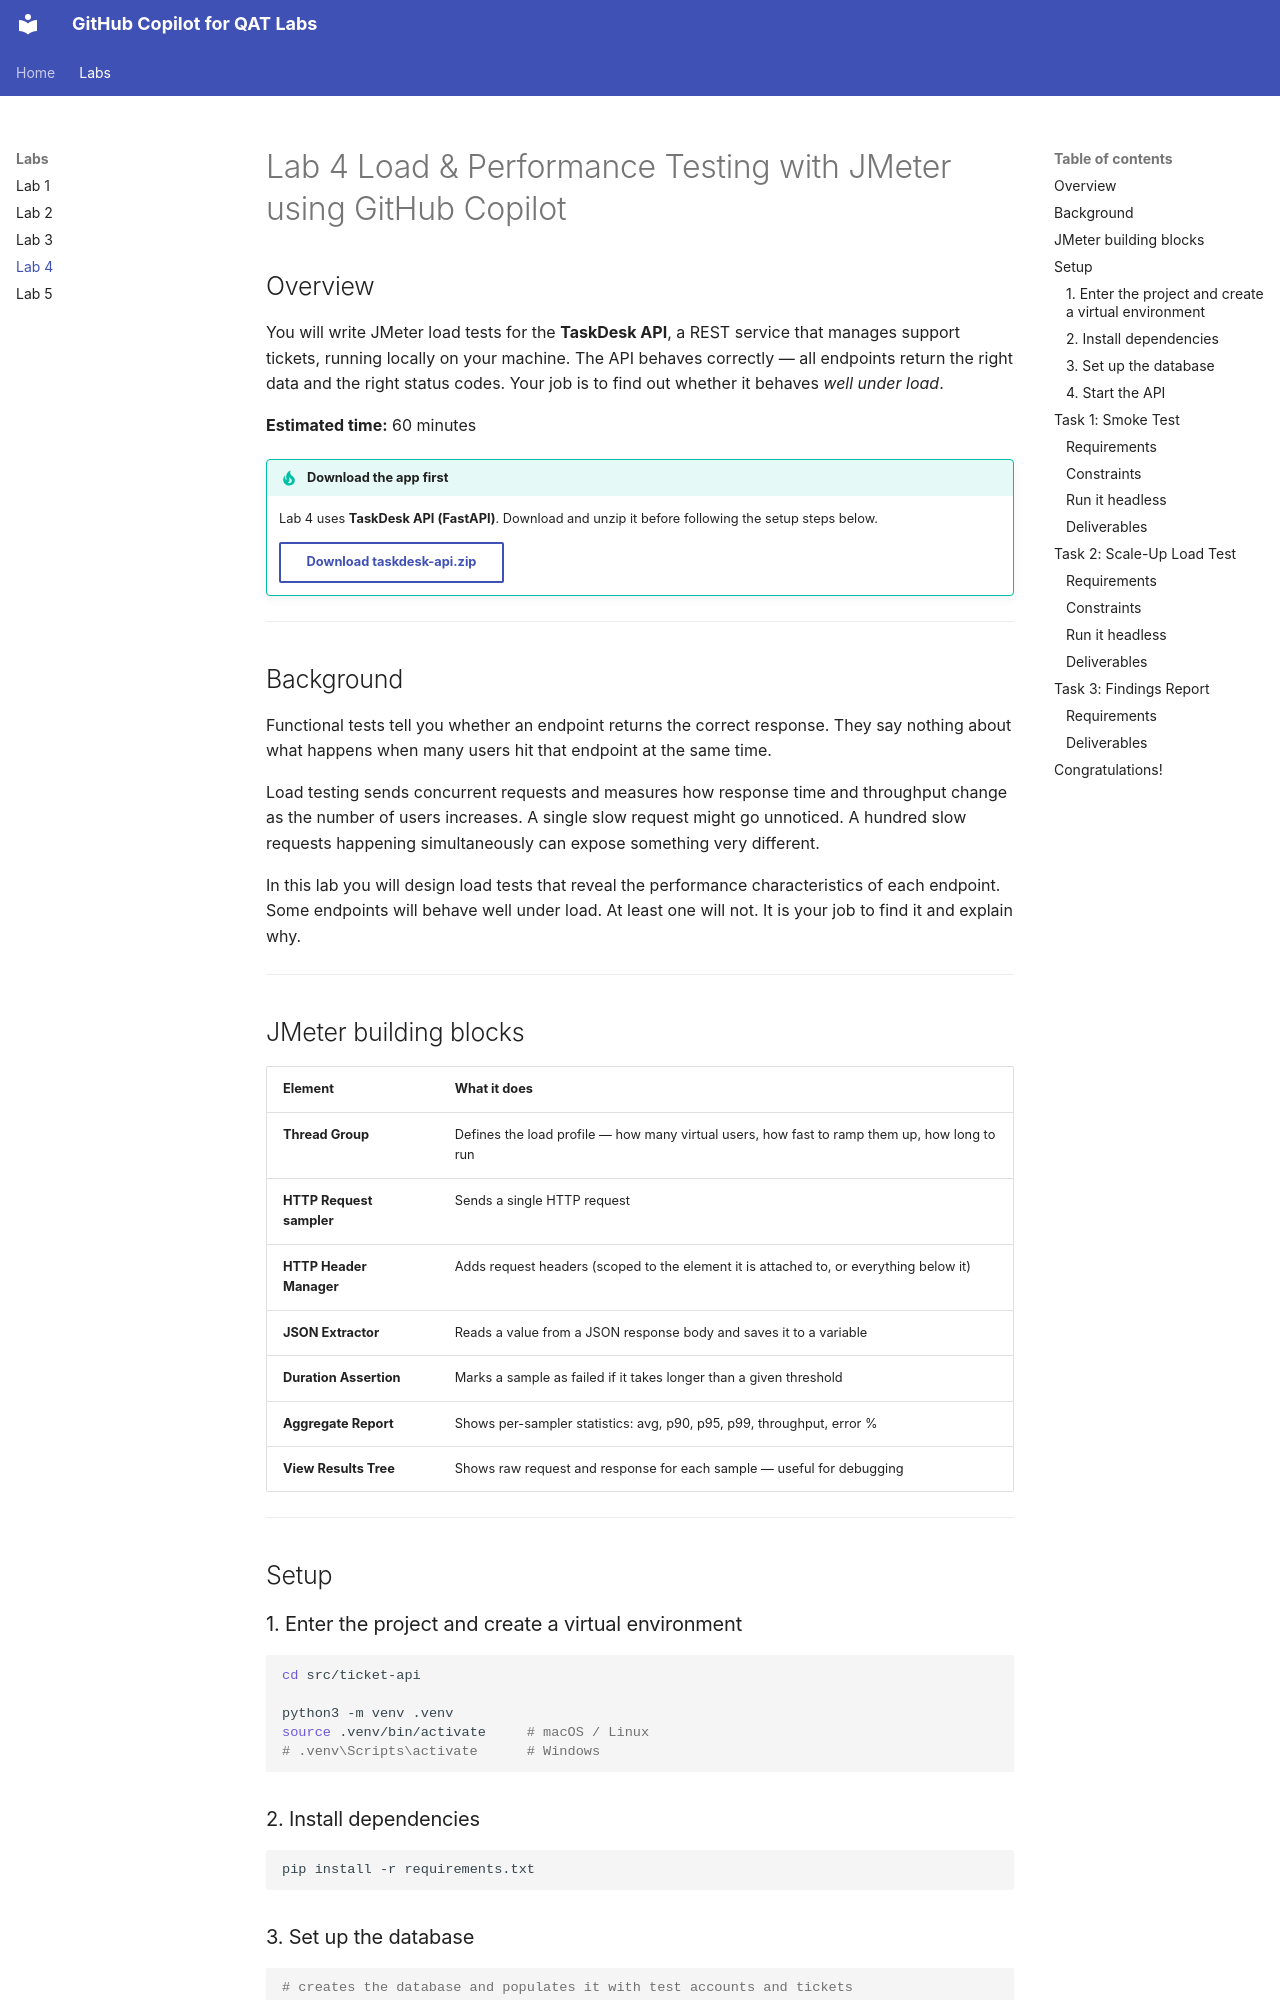

repository: nephoseu/ghcp-qat-resources · page: lab4/index.html · generator: mkdocs

# Lab 4 Load & Performance Testing with JMeter using GitHub Copilot

## Overview

You will write JMeter load tests for the **TaskDesk API**, a REST service that manages
support tickets, running locally on your machine. The API behaves correctly — all endpoints
return the right data and the right status codes. Your job is to find out whether it
behaves *well under load*.

**Estimated time:** 60 minutes

!!! tip "Download the app first"
    Lab 4 uses **TaskDesk API (FastAPI)**. Download and unzip it before following the setup steps below.

    [Download taskdesk-api.zip](https://github.com/nephoseu/ghcp-qat-resources/releases/latest/download/taskdesk-api.zip){ .md-button }

---

## Background

Functional tests tell you whether an endpoint returns the correct response. They say nothing
about what happens when many users hit that endpoint at the same time.

Load testing sends concurrent requests and measures how response time and throughput change
as the number of users increases. A single slow request might go unnoticed. A hundred slow
requests happening simultaneously can expose something very different.

In this lab you will design load tests that reveal the performance characteristics of each
endpoint. Some endpoints will behave well under load. At least one will not. It is your job
to find it and explain why.

---

## JMeter building blocks

| Element | What it does |
|---------|--------------|
| **Thread Group** | Defines the load profile — how many virtual users, how fast to ramp them up, how long to run |
| **HTTP Request sampler** | Sends a single HTTP request |
| **HTTP Header Manager** | Adds request headers (scoped to the element it is attached to, or everything below it) |
| **JSON Extractor** | Reads a value from a JSON response body and saves it to a variable |
| **Duration Assertion** | Marks a sample as failed if it takes longer than a given threshold |
| **Aggregate Report** | Shows per-sampler statistics: avg, p90, p95, p99, throughput, error % |
| **View Results Tree** | Shows raw request and response for each sample — useful for debugging |

---

## Setup

### 1. Enter the project and create a virtual environment

```bash
cd src/ticket-api

python3 -m venv .venv
source .venv/bin/activate     # macOS / Linux
# .venv\Scripts\activate      # Windows
```

### 2. Install dependencies

```bash
pip install -r requirements.txt
```

### 3. Set up the database


```bash
# creates the database and populates it with test accounts and tickets
python seed.py   
```
